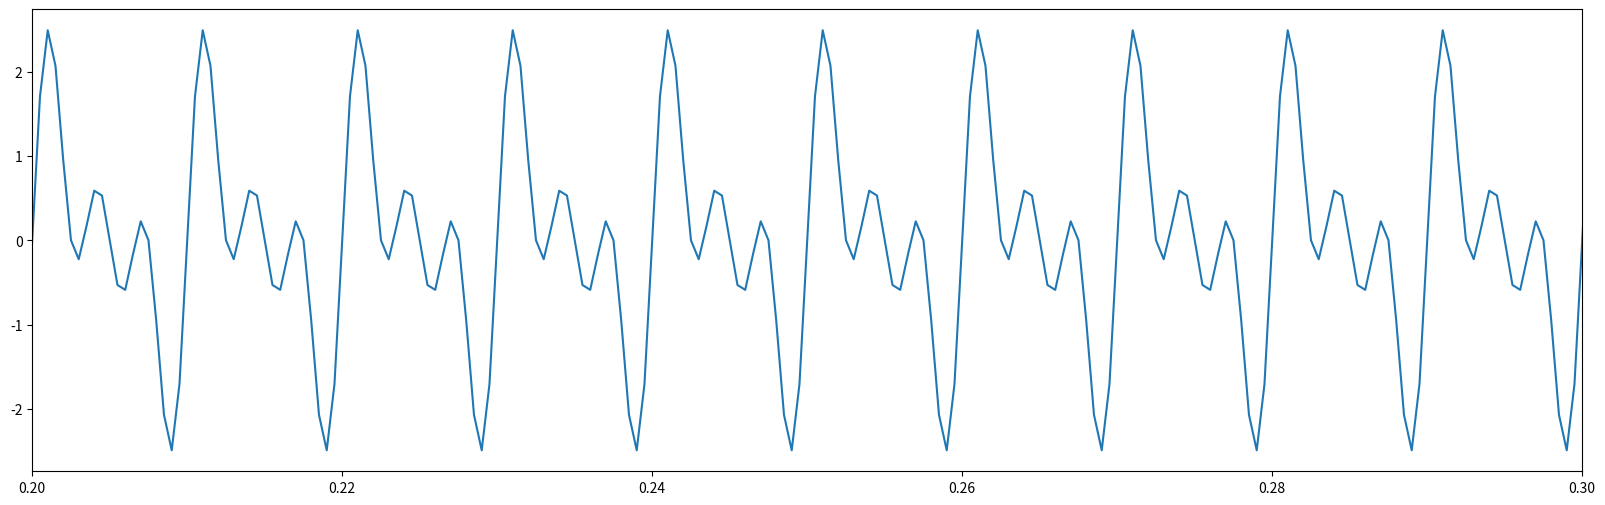

Recreate this plot in Python.
import numpy as np
from scipy import signal
import matplotlib.pyplot as plt

# Definir la frecuencia de muestreo y las frecuencias de corte
fs = 2000 # Hz
fc = 250 # Hz

# Crear un filtro FIR pasa alto
numtaps = 101
taps = signal.firwin(numtaps, fc, pass_zero=False, fs=fs)

# Generar una señal de prueba
t = np.linspace(0, 1, fs, endpoint=False)
x = np.sin(2*np.pi*100*t) + np.sin(2*np.pi*200*t) + np.sin(2*np.pi*300*t)

# Aplicar el filtro a la señal
y = signal.lfilter (taps, 1.0, x)

# Graficar la señal original y la señal filtrada
plt. figure (figsize= (20, 6))
plt.xlim (0.2,0.3)
plt.plot(t, x, label= 'Señal original')
#plt.plot(t, y, label= 'Señal filtrada')
plt.legend
plt.show
